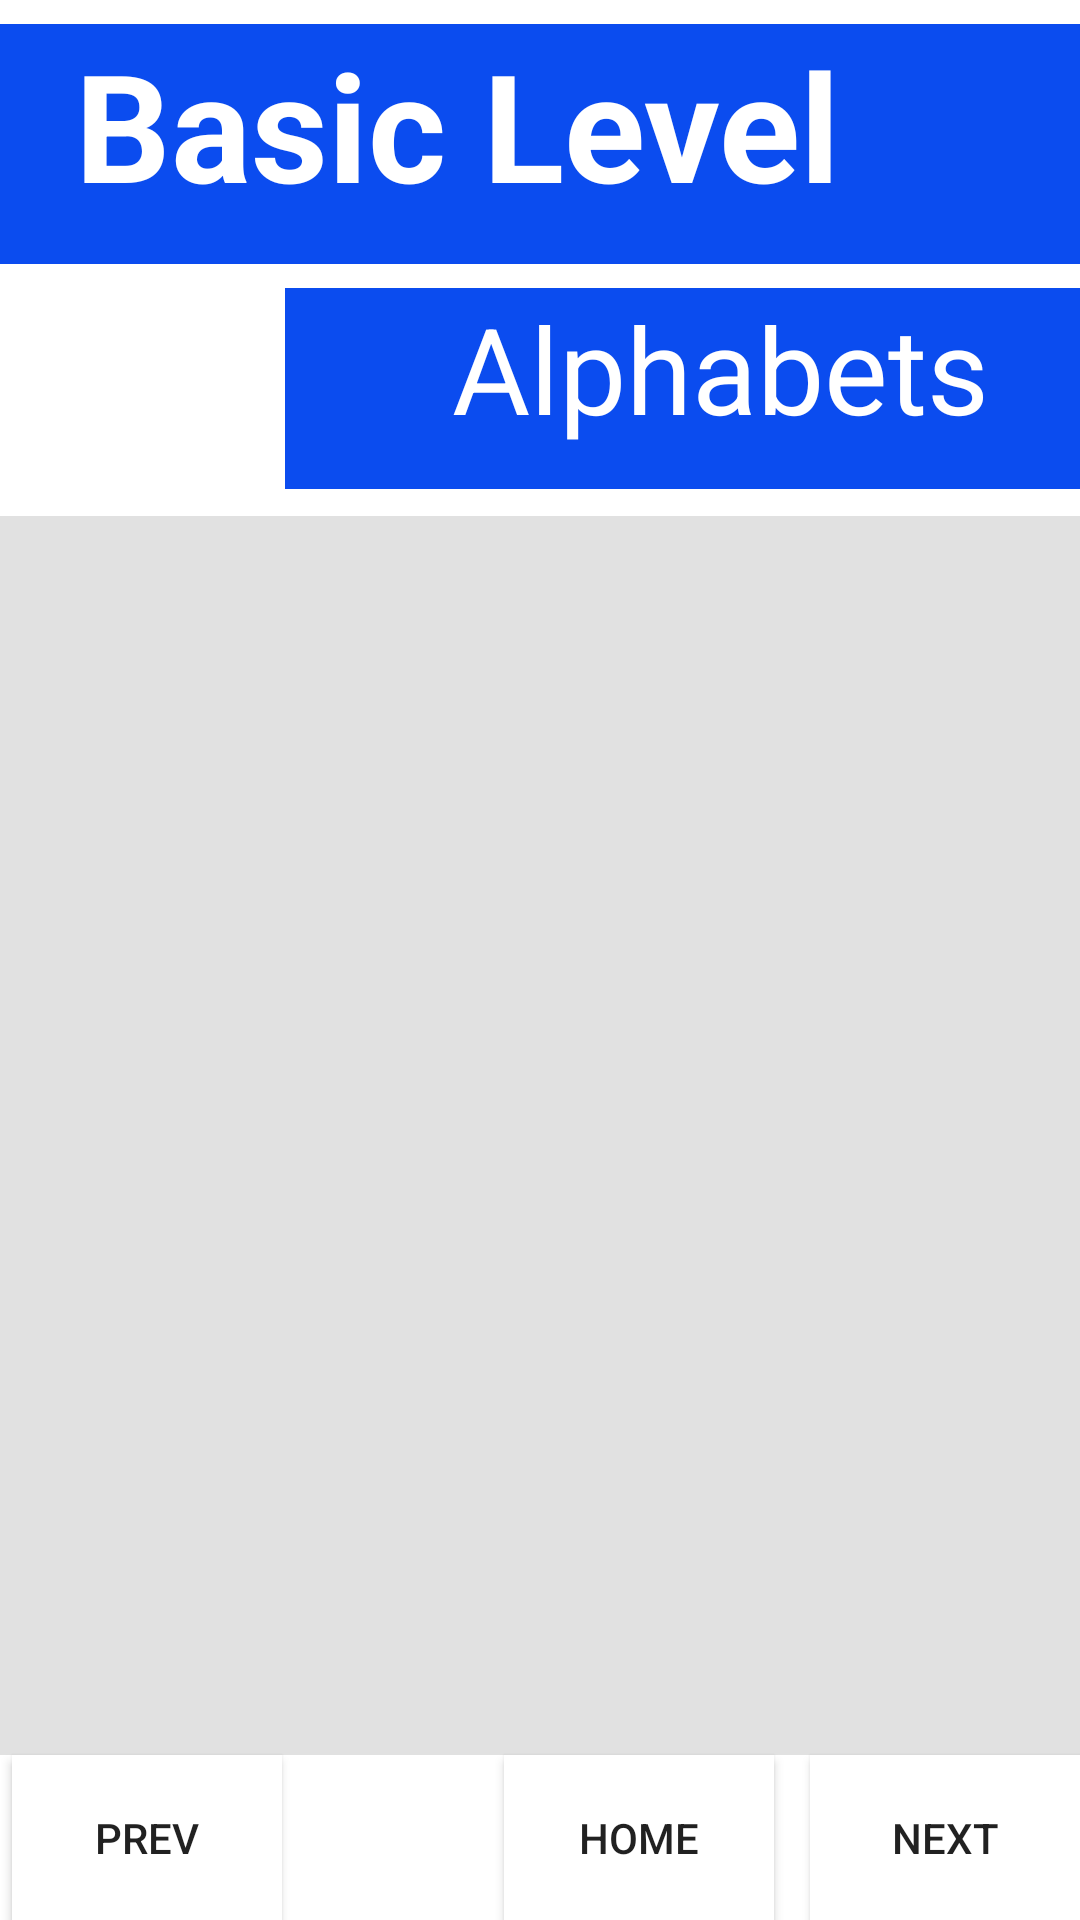

Write the Android layout XML for this screen, with the resource values it uses.
<!-- AndroidManifest.xml: application theme Theme.LearnFrench -->
<!-- res/layout/activity_basic_alphabets.xml -->
<?xml version="1.0" encoding="utf-8"?>
<androidx.constraintlayout.widget.ConstraintLayout xmlns:android="http://schemas.android.com/apk/res/android"
    xmlns:app="http://schemas.android.com/apk/res-auto"
    xmlns:tools="http://schemas.android.com/tools"
    android:layout_width="match_parent"
    android:layout_height="match_parent"
    tools:context=".basic_alphabets">
    <TextView
        android:id="@+id/titleTextView"
        android:layout_width="match_parent"
        android:layout_height="80dp"
        android:layout_marginTop="8dp"
        android:background="#0B4CEF"
        android:fontFamily="sans-serif"
        android:paddingLeft="25dp"
        android:text="@string/basicLevel"
        android:textColor="@color/white"
        android:textSize="50dp"
        android:textStyle="bold"
        app:layout_constraintEnd_toEndOf="parent"
        app:layout_constraintHorizontal_bias="1.0"
        app:layout_constraintStart_toStartOf="parent"
        app:layout_constraintTop_toTopOf="parent" />

    <ImageView
        android:id="@+id/img"
        android:layout_width="70dp"
        android:layout_height="70dp"
        app:layout_constraintTop_toBottomOf="@id/titleTextView"
        app:layout_constraintStart_toStartOf="parent"
        android:layout_marginTop="10dp"
        android:layout_marginLeft="10dp"
        android:src="@drawable/blueimages"
        />

    <TextView
        android:id="@+id/topicTv"
        android:layout_width="290dp"
        android:layout_height="67dp"
        android:layout_marginStart="15dp"
        android:layout_marginTop="8dp"
        android:layout_marginEnd="4dp"
        android:background="#0B4CEF"
        android:text="Alphabets"
        android:textAlignment="center"
        android:textColor="@color/white"
        android:textSize="40dp"
        app:layout_constraintEnd_toEndOf="parent"
        app:layout_constraintHorizontal_bias="0.0"
        app:layout_constraintStart_toEndOf="@id/img"
        app:layout_constraintTop_toBottomOf="@id/titleTextView" />

    <ListView
        android:id="@+id/alphaListView"
        android:layout_width="match_parent"
        android:layout_height="match_parent"
        android:layout_marginTop="172dp"
        app:layout_constraintEnd_toEndOf="parent"
        app:layout_constraintHorizontal_bias="0.0"
        app:layout_constraintStart_toStartOf="parent"
        app:layout_constraintTop_toBottomOf="@id/img"
        android:layout_marginBottom="55dp"
        android:divider="@color/colorPrimary"
        android:dividerHeight="1dp"
        android:textAlignment="center"
        android:background="#418A8989"
        />

    <Button
        android:id="@+id/nextButton"
        android:layout_width="90dp"
        android:layout_height="55dp"
        android:layout_marginStart="180dp"
        android:background="@color/white"
        android:text="Next"
        app:layout_constraintBottom_toBottomOf="parent"
        app:layout_constraintEnd_toEndOf="parent"
        app:layout_constraintHorizontal_bias="1.0"
        app:layout_constraintStart_toStartOf="parent" />

    <Button
        android:id="@+id/homeButton"
        android:layout_width="90dp"
        android:layout_height="55dp"
        android:layout_marginStart="168dp"
        android:background="@color/white"
        android:text="Home"
        app:layout_constraintBottom_toBottomOf="parent"
        app:layout_constraintEnd_toStartOf="@+id/nextButton"
        app:layout_constraintHorizontal_bias="0.0"
        app:layout_constraintStart_toStartOf="parent" />

    <Button
        android:id="@+id/prevButton"
        android:layout_width="90dp"
        android:layout_height="55dp"
        android:layout_marginStart="4dp"
        android:background="@color/white"
        android:text="Prev"
        app:layout_constraintBottom_toBottomOf="parent"
        app:layout_constraintStart_toStartOf="parent" />

</androidx.constraintlayout.widget.ConstraintLayout>
<!-- resources referenced by this layout -->
<resources>
  <color name="colorPrimary">#6200EE</color>
  <color name="white">#FFFFFF</color>
  <string name="basicLevel">Basic Level</string>
  <style name="Theme.LearnFrench" parent="Theme.MaterialComponents.DayNight.DarkActionBar">
          
          <item name="colorPrimary">@color/mainAppColor</item>
          <item name="colorPrimaryVariant">@color/purple_700</item>
          <item name="colorOnPrimary">@color/white</item>
          
          <item name="colorSecondary">@color/teal_200</item>
          <item name="colorSecondaryVariant">@color/teal_700</item>
          <item name="colorOnSecondary">@color/black</item>
          
          <item name="android:statusBarColor" tools:targetApi="l">?attr/colorPrimaryVariant</item>
          
      </style>
  <color name="mainAppColor">#0050a4</color>
  <color name="purple_700">#FF3700B3</color>
  <color name="teal_200">#FF03DAC5</color>
  <color name="teal_700">#FF018786</color>
  <color name="black">#000</color>
</resources>
